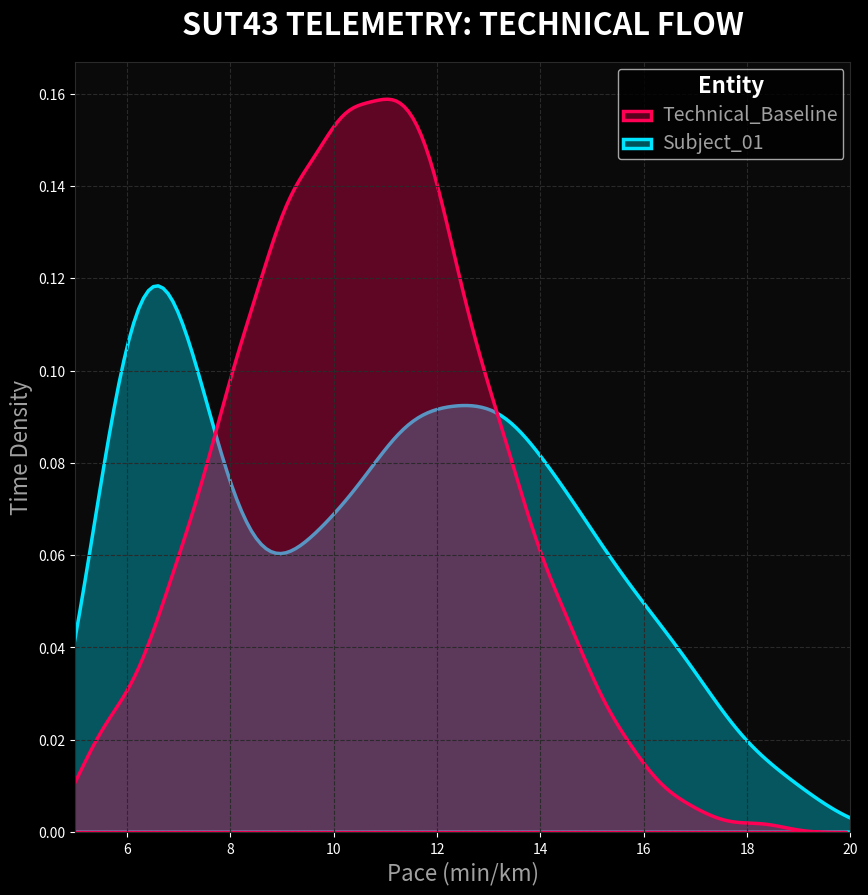

Here is the Python script that generated this plot:
import numpy as np
import pandas as pd
import matplotlib.pyplot as plt
import seaborn as sns

# 1. Generer syntetisk telemetri som matcher formen på ditt opprinnelige SUT43-plott
np.random.seed(42)
# Technical Baseline — synthetic reference distribution (~10.5 min/km)
baseline = np.random.normal(loc=10.5, scale=2.5, size=5000)
baseline = baseline[(baseline > 5) & (baseline < 20)]

# Subject_01 — bimodal test subject (peaks ~6.5 and ~12.5 min/km)
subject_fast = np.random.normal(loc=6.5, scale=1.0, size=1500)
subject_slow = np.random.normal(loc=12.5, scale=3.0, size=3500)
subject = np.concatenate([subject_fast, subject_slow])
subject = subject[(subject > 5) & (subject < 20)]

# Samle i DataFrame for klinisk plotting
df_baseline = pd.DataFrame({'Pace': baseline, 'Entity': 'Technical_Baseline'})
df_subject = pd.DataFrame({'Pace': subject, 'Entity': 'Subject_01'})
df = pd.concat([df_baseline, df_subject])

# 2. Dark Mode Estetikk for "Ghost Authority"
plt.style.use('dark_background')
fig, ax = plt.subplots(figsize=(10, 10), facecolor='#0A0A0A')
ax.set_facecolor('#0A0A0A')
custom_palette = {'Subject_01': '#00E5FF', 'Technical_Baseline': '#FF0055'}

# 3. Rendring av plottet
sns.kdeplot(
    data=df, 
    x='Pace', 
    hue='Entity', 
    palette=custom_palette, 
    fill=True, 
    alpha=0.35, 
    linewidth=2.5, 
    ax=ax,
    common_norm=False
)

# 4. Typografi og grid
ax.set_title('SUT43 TELEMETRY: TECHNICAL FLOW', color='white', fontsize=22, fontweight='bold', pad=20)
ax.set_xlabel('Pace (min/km)', color='#A0A0A0', fontsize=16)
ax.set_ylabel('Time Density', color='#A0A0A0', fontsize=16)
ax.set_xlim(5, 20)

ax.grid(color='#2A2A2A', linestyle='--', linewidth=0.8)
for spine in ax.spines.values():
    spine.set_color('#2A2A2A')

plt.setp(ax.get_legend().get_texts(), color='#A0A0A0', fontsize=14)
plt.setp(ax.get_legend().get_title(), color='white', fontsize=16, fontweight='bold')

# 5. Eksporter det visuelle beviset
output_file = 'profile_telemetry.png'
plt.savefig(output_file, dpi=300, bbox_inches='tight', facecolor='#0A0A0A')
print(f"Extraction complete. Target acquired: {output_file}")
